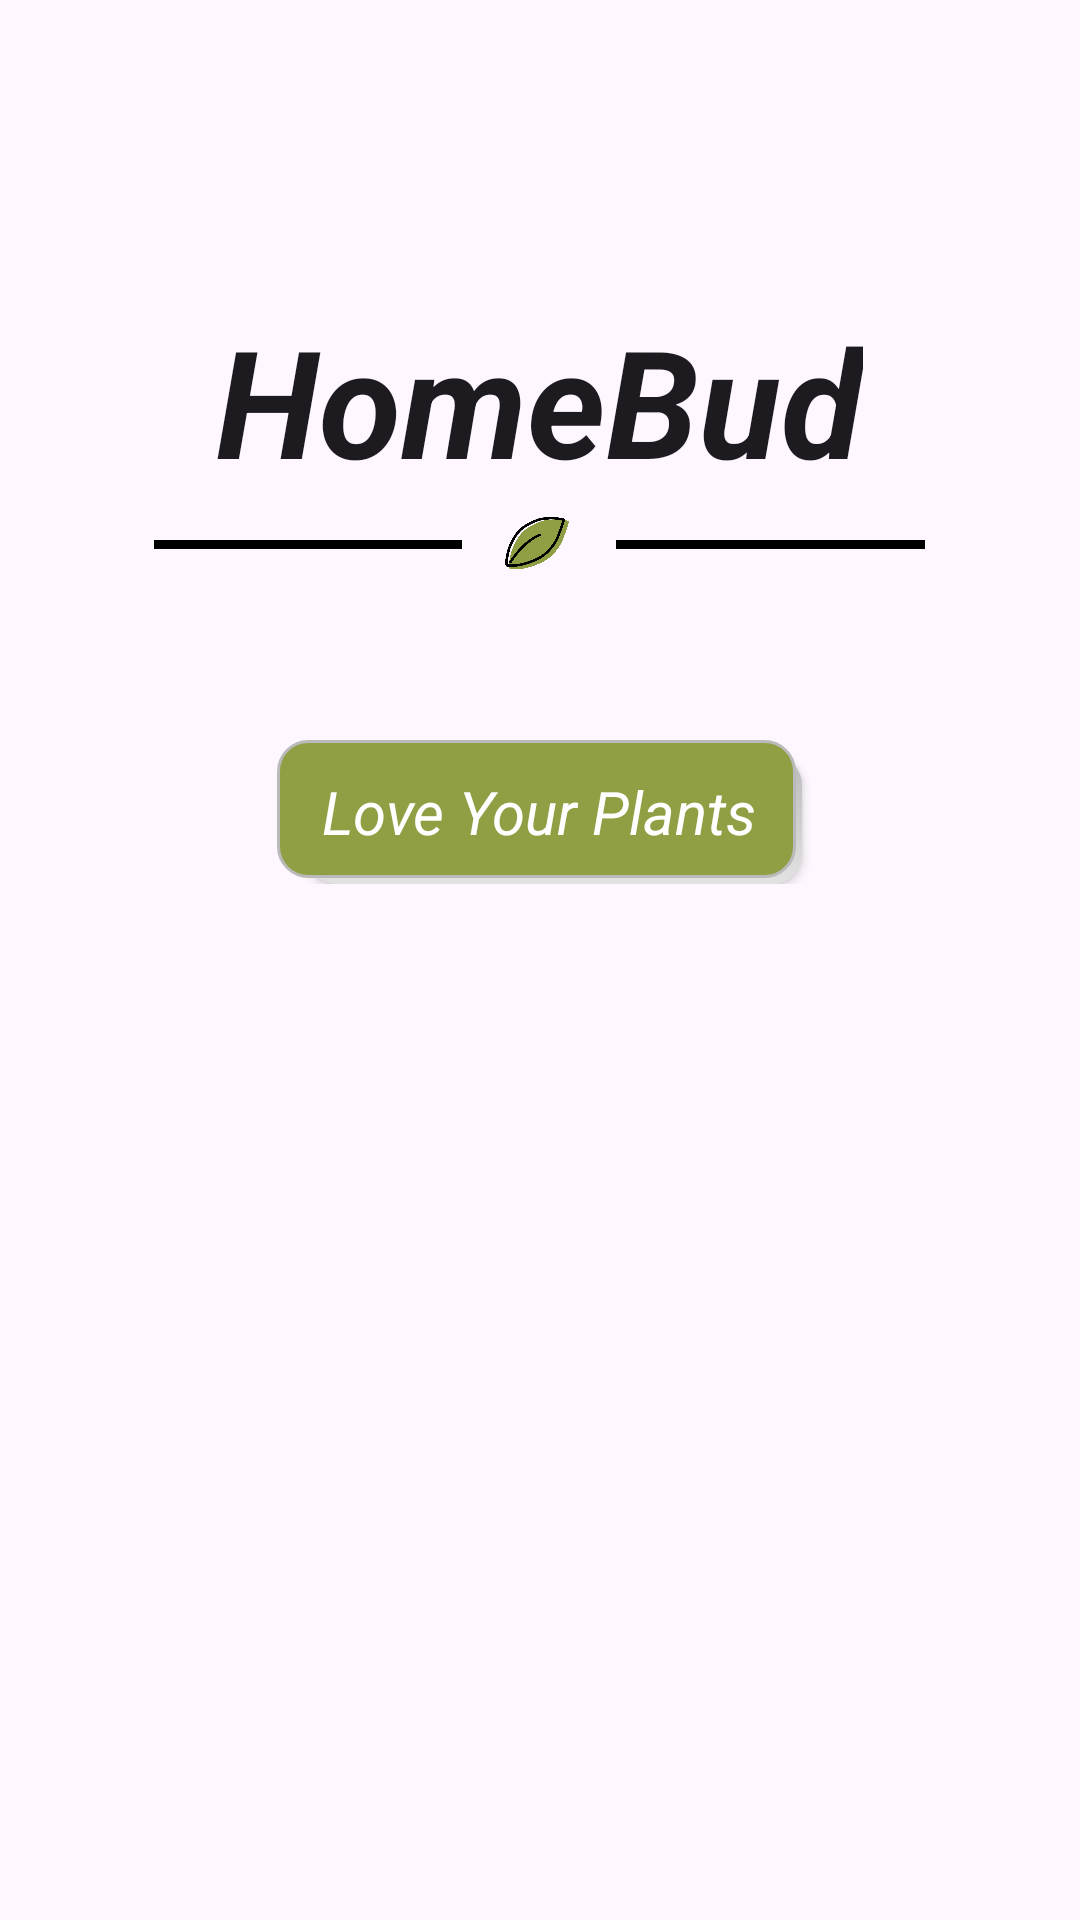

Layout XML and referenced resources for this Android screen:
<!-- AndroidManifest.xml: application theme Theme.PlantMonitoringApp -->
<!-- res/layout/activity_main.xml -->
<?xml version="1.0" encoding="utf-8"?>
<androidx.constraintlayout.widget.ConstraintLayout xmlns:android="http://schemas.android.com/apk/res/android"
    xmlns:app="http://schemas.android.com/apk/res-auto"
    xmlns:tools="http://schemas.android.com/tools"
    android:layout_width="match_parent"
    android:layout_height="match_parent"
    tools:context=".MainActivity">

    <LinearLayout
        android:id="@+id/linearLayout"
        android:layout_width="match_parent"
        android:layout_height="wrap_content"
        android:layout_marginTop="100dp"
        android:gravity="center|top"
        android:orientation="vertical"
        app:layout_constraintTop_toTopOf="parent">

        <TextView
            android:id="@+id/appName"
            android:layout_width="wrap_content"
            android:layout_height="wrap_content"
            android:fontFamily="sans-serif"
            android:text="HomeBud"
            android:textAppearance="@style/TextAppearance.AppCompat.Large"
            android:textSize="50sp"
            android:textStyle="bold|italic"
            android:typeface="normal" />

        <LinearLayout
            android:layout_width="match_parent"
            android:layout_height="wrap_content"
            android:orientation="horizontal"
            android:gravity="center_vertical|center_horizontal"
            android:weightSum="7">

            <Space
                android:layout_width="0dp"
                android:layout_height="wrap_content"
                android:layout_weight="0.5" />

            <View
                android:layout_width="0dp"
                android:layout_height="3dp"
                android:layout_weight="2"
                android:background="@android:color/black" />

            <ImageView
                android:id="@+id/imageView10"
                android:layout_width="0dp"
                android:layout_height="30dp"
                android:layout_weight="1"
                android:adjustViewBounds="true"
                app:srcCompat="@drawable/accent_leaf" />

            <View
                android:layout_width="0dp"
                android:layout_height="3dp"
                android:layout_weight="2"
                android:background="@android:color/black" />

            <Space
                android:layout_width="0dp"
                android:layout_height="wrap_content"
                android:layout_weight="0.5" />
        </LinearLayout>

        <androidx.appcompat.widget.AppCompatButton
            android:id="@+id/startButton"
            android:layout_width="wrap_content"
            android:layout_height="wrap_content"
            android:layout_marginTop="50dp"
            android:background="@drawable/cw_button_shadow"
            android:fontFamily="sans-serif"
            android:paddingLeft="15dp"
            android:paddingRight="15dp"
            android:text="Love Your Plants"
            android:textAllCaps="false"
            android:textColor="@color/white"
            android:textSize="20dp"
            android:textStyle="italic"
            android:typeface="normal" />

    </LinearLayout>

    <LinearLayout
        android:layout_width="match_parent"
        android:layout_height="0dp"
        android:gravity="right"
        android:orientation="horizontal"
        app:layout_constraintBottom_toBottomOf="parent">

        <ImageView
            android:id="@+id/imageView4"
            android:layout_width="wrap_content"
            android:layout_height="240dp"
            android:adjustViewBounds="true"
            app:srcCompat="@drawable/home_image" />

    </LinearLayout>

</androidx.constraintlayout.widget.ConstraintLayout>
<!-- resources referenced by this layout -->
<resources>
  <color name="white">#FFFFFFFF</color>
  <!-- drawable accent_leaf: png bitmap (drawable, 44818 bytes) -->
  <!-- drawable cw_button_shadow (drawable) -->
  <selector xmlns:android="http://schemas.android.com/apk/res/android">
      <item>
          <layer-list>
              <item android:left="10dp" android:top="5dp">
                  <shape>
                      <corners android:radius="10dp" />
                      <gradient android:angle="270"
                          android:endColor="#E2E2E2" android:startColor="#BABABA" />
                  </shape>
              </item>
              <item android:bottom="2dp" android:right="2dp">
                  <shape>
                      <solid android:color="@color/green" />
                      <stroke android:width="1dp" android:color="#BABABA" />
                      <corners android:radius="10dp" />
                      <padding android:bottom="10dp" android:left="10dp"
                          android:right="10dp" android:top="10dp" />
                  </shape>
              </item>
          </layer-list>
      </item>
  
  </selector>
  <style name="Theme.PlantMonitoringApp" parent="Base.Theme.PlantMonitoringApp" />
  <color name="green">#909F43</color>
  <style name="Base.Theme.PlantMonitoringApp" parent="Theme.Material3.DayNight.NoActionBar">
          
          
      </style>
</resources>
